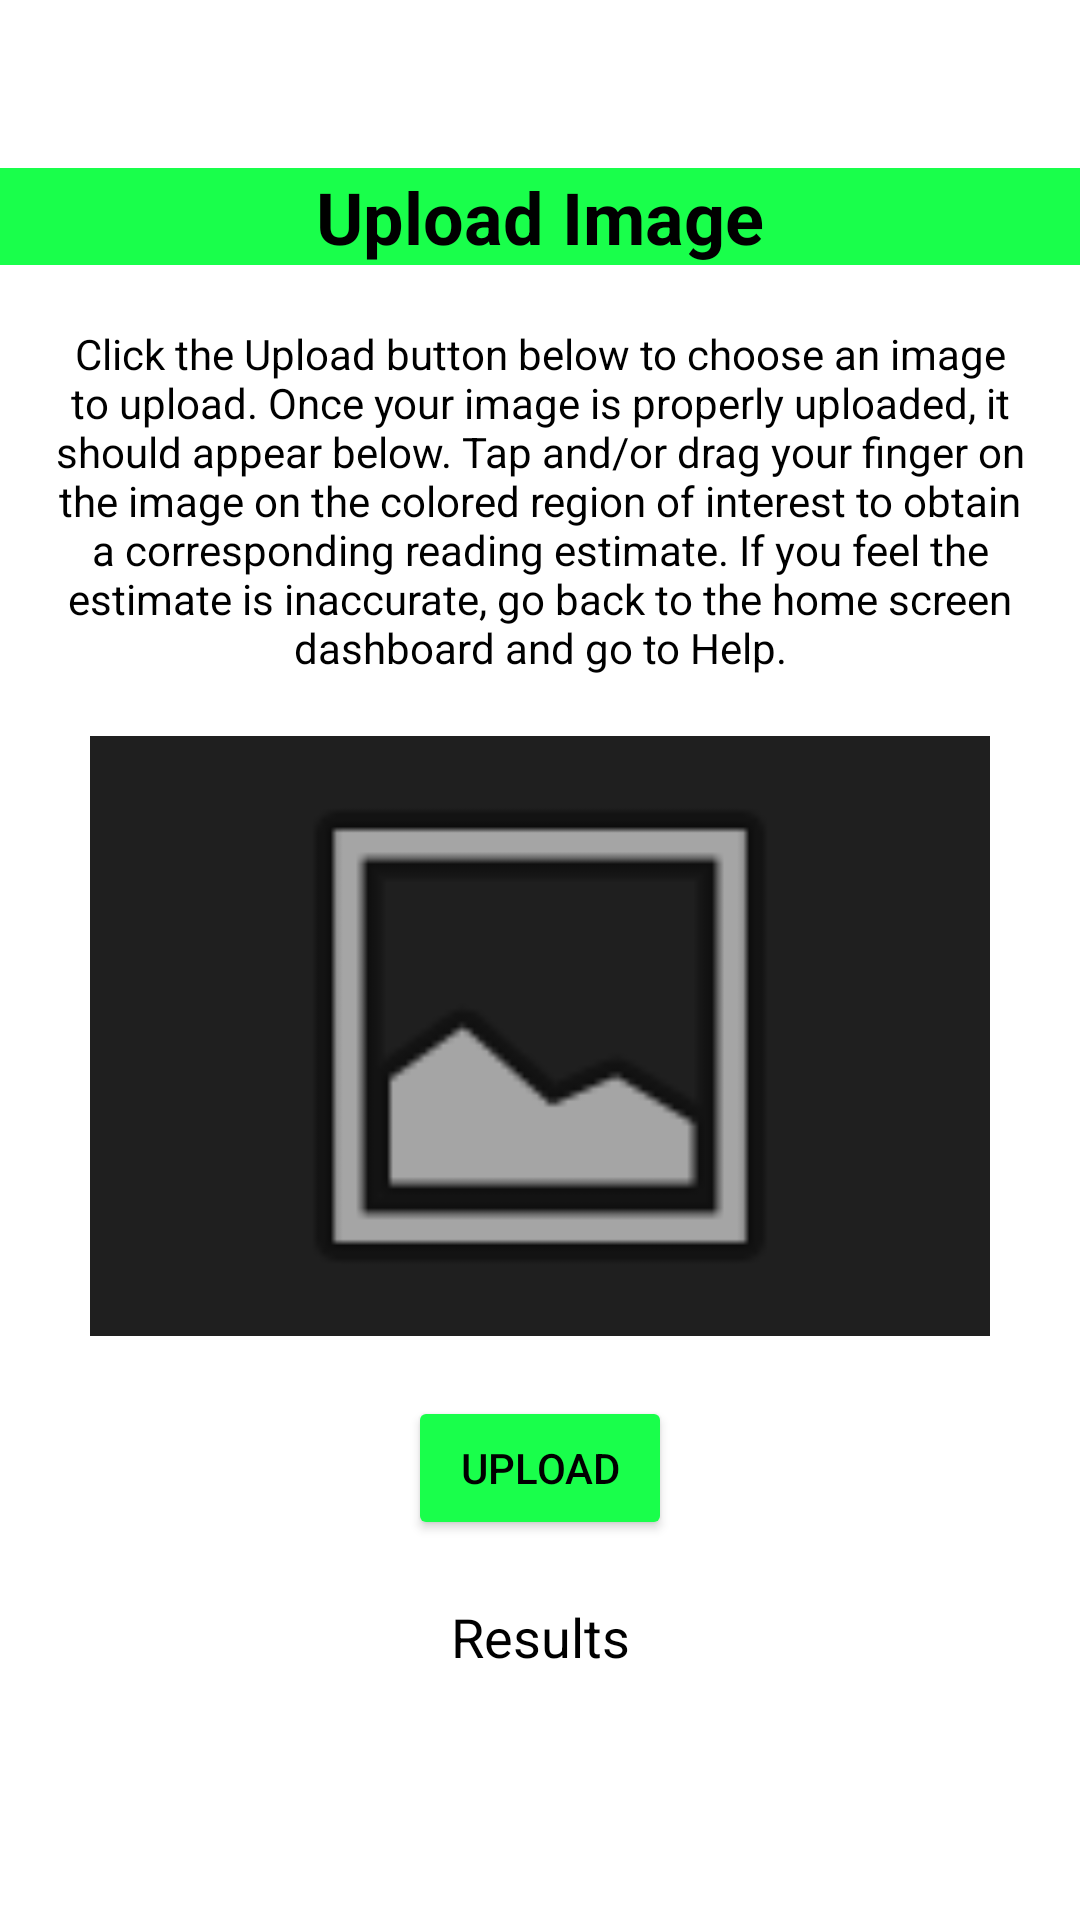

Reconstruct the res/layout file that produces this screen, plus the resources it refers to.
<!-- AndroidManifest.xml: application theme Theme.ColorHead -->
<!-- res/layout/activity_upload_image.xml -->
<?xml version="1.0" encoding="utf-8"?>
<androidx.constraintlayout.widget.ConstraintLayout xmlns:android="http://schemas.android.com/apk/res/android"
    xmlns:tools="http://schemas.android.com/tools"
    android:layout_width="match_parent"
    android:layout_height="match_parent"
    xmlns:app="http://schemas.android.com/apk/res-auto">

    <ScrollView
        android:layout_width="match_parent"
        android:layout_height="match_parent"
        app:layout_constraintBottom_toBottomOf="parent"
        app:layout_constraintEnd_toEndOf="parent"
        app:layout_constraintStart_toStartOf="parent"
        app:layout_constraintTop_toTopOf="parent">

        <LinearLayout
            android:layout_width="match_parent"
            android:layout_height="wrap_content"
            android:orientation="vertical">

            <include
                android:id="@+id/toolbarWhite"
                layout="@layout/white_toolbar" />

            <TextView
                android:id="@+id/uploadImageTitleText"
                android:layout_width="match_parent"
                android:layout_height="wrap_content"
                android:background="@color/green"
                android:text="@string/uploadImageStr"
                android:textAlignment="center"
                android:textColor="#000000"
                android:textSize="24sp"
                android:textStyle="bold" />

            <Space
                android:layout_width="match_parent"
                android:layout_height="20dp" />

            <androidx.constraintlayout.widget.ConstraintLayout
                android:layout_width="match_parent"
                android:layout_height="match_parent">

                <TextView
                    android:id="@+id/uploadBeforeText"
                    android:layout_width="match_parent"
                    android:layout_height="wrap_content"
                    android:layout_marginStart="16dp"
                    android:layout_marginEnd="16dp"
                    android:text="@string/upload_Before_Str"
                    android:textAlignment="center"
                    android:textColor="@color/black"
                    app:layout_constraintBottom_toBottomOf="parent"
                    app:layout_constraintEnd_toEndOf="parent"
                    app:layout_constraintHorizontal_bias="0.5"
                    app:layout_constraintStart_toStartOf="parent"
                    app:layout_constraintTop_toTopOf="parent" />
            </androidx.constraintlayout.widget.ConstraintLayout>

            <Space
                android:layout_width="match_parent"
                android:layout_height="20dp" />

            <androidx.constraintlayout.widget.ConstraintLayout
                android:layout_width="match_parent"
                android:layout_height="0dp"
                android:layout_weight="1">

                <ImageView
                    android:id="@+id/uploadImageImageView"
                    android:layout_width="300dp"
                    android:layout_height="200dp"
                    android:layout_weight="1"
                    android:background="@color/darkGray"
                    android:contentDescription="@string/upload_See_Image_Str"
                    app:layout_constraintBottom_toBottomOf="parent"
                    app:layout_constraintEnd_toEndOf="parent"
                    app:layout_constraintHorizontal_bias="0.5"
                    app:layout_constraintStart_toStartOf="parent"
                    app:layout_constraintTop_toTopOf="parent"
                    app:srcCompat="@android:drawable/ic_menu_gallery" />
            </androidx.constraintlayout.widget.ConstraintLayout>

            <Space
                android:layout_width="match_parent"
                android:layout_height="20dp" />

            <LinearLayout
                android:layout_width="match_parent"
                android:layout_height="wrap_content"
                android:orientation="horizontal">

                <Space
                    android:layout_width="wrap_content"
                    android:layout_height="wrap_content"
                    android:layout_weight="1" />

                <Button
                    android:id="@+id/uploadImageButton"
                    android:layout_width="wrap_content"
                    android:layout_height="wrap_content"
                    android:backgroundTint="@color/green"
                    android:text="@string/uploadStr"
                    android:textColor="@color/black" />

                <Space
                    android:layout_width="wrap_content"
                    android:layout_height="wrap_content"
                    android:layout_weight="1" />

            </LinearLayout>

            <Space
                android:layout_width="match_parent"
                android:layout_height="20dp" />

            <TextView
                android:id="@+id/resultsTitleText"
                android:layout_width="match_parent"
                android:layout_height="wrap_content"
                android:text="@string/resultsTitleStr"
                android:textAlignment="center"
                android:textColor="@color/black"
                android:textSize="18sp" />

            <Space
                android:layout_width="match_parent"
                android:layout_height="20dp" />

            <TextView
                android:id="@+id/resultText"
                android:layout_width="match_parent"
                android:layout_height="wrap_content"
                android:textAlignment="center"
                android:textColor="@color/black"
                android:textSize="18sp"
                android:textStyle="bold" />

            <Space
                android:layout_width="match_parent"
                android:layout_height="20dp" />

        </LinearLayout>
    </ScrollView>

</androidx.constraintlayout.widget.ConstraintLayout>
<!-- res/layout/white_toolbar.xml (included above) -->
<?xml version="1.0" encoding="utf-8"?>
<androidx.constraintlayout.widget.ConstraintLayout
    xmlns:android="http://schemas.android.com/apk/res/android"
    xmlns:app="http://schemas.android.com/apk/res-auto"
    android:layout_width="match_parent"
    android:layout_height="match_parent">

    <androidx.appcompat.widget.Toolbar
        android:id="@+id/toolbarWhite"
        android:layout_width="match_parent"
        android:layout_height="wrap_content"
        android:background="#FFFFFF"
        android:minHeight="?attr/actionBarSize"
        android:theme="?attr/actionBarTheme"
        app:layout_constraintEnd_toEndOf="parent"
        app:layout_constraintStart_toStartOf="parent"
        app:layout_constraintTop_toTopOf="parent" />
</androidx.constraintlayout.widget.ConstraintLayout>
<!-- resources referenced by this layout -->
<resources>
  <color name="black">#FF000000</color>
  <color name="darkGray">#1f1f1f</color>
  <color name="green">#19ff4b</color>
  <string name="resultsTitleStr">Results</string>
  <string name="uploadImageStr">Upload Image</string>
  <string name="uploadStr">Upload</string>
  <string name="upload_Before_Str">Click the Upload button below to choose an image to upload.
          Once your image is properly uploaded, it should appear below. Tap and/or drag your finger on the image on the
          colored region of interest to obtain a corresponding reading estimate. If you feel the estimate is inaccurate,
          go back to the home screen dashboard and go to Help.</string>
  <string name="upload_See_Image_Str">Once your image is properly uploaded, it should appear here.</string>
  <style name="Theme.ColorHead" parent="Theme.MaterialComponents.DayNight.NoActionBar">
          
          <item name="colorPrimary">@color/green</item>
          <item name="colorPrimaryVariant">@color/black</item>
          <item name="colorOnPrimary">@color/white</item>
          
          <item name="colorSecondary">@color/green</item>
          <item name="colorSecondaryVariant">@color/teal_700</item>
          <item name="colorOnSecondary">@color/black</item>
          
          <item name="android:statusBarColor" tools:targetApi="l">?attr/colorPrimaryVariant</item>
          
      </style>
  <color name="white">#FFFFFFFF</color>
  <color name="teal_700">#FF018786</color>
</resources>
